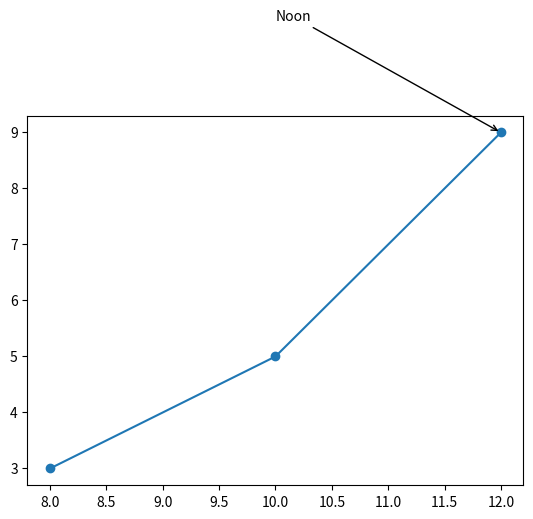

Write Python code to recreate this figure.
import matplotlib.pyplot as plt

fig, ax = plt.subplots()
ax.plot([8, 10, 12], [3, 5, 9], marker="o")
ax.annotate("Noon", xy=(12, 9), xytext=(10, 11), arrowprops={"arrowstyle": "->"})
plt.show()
